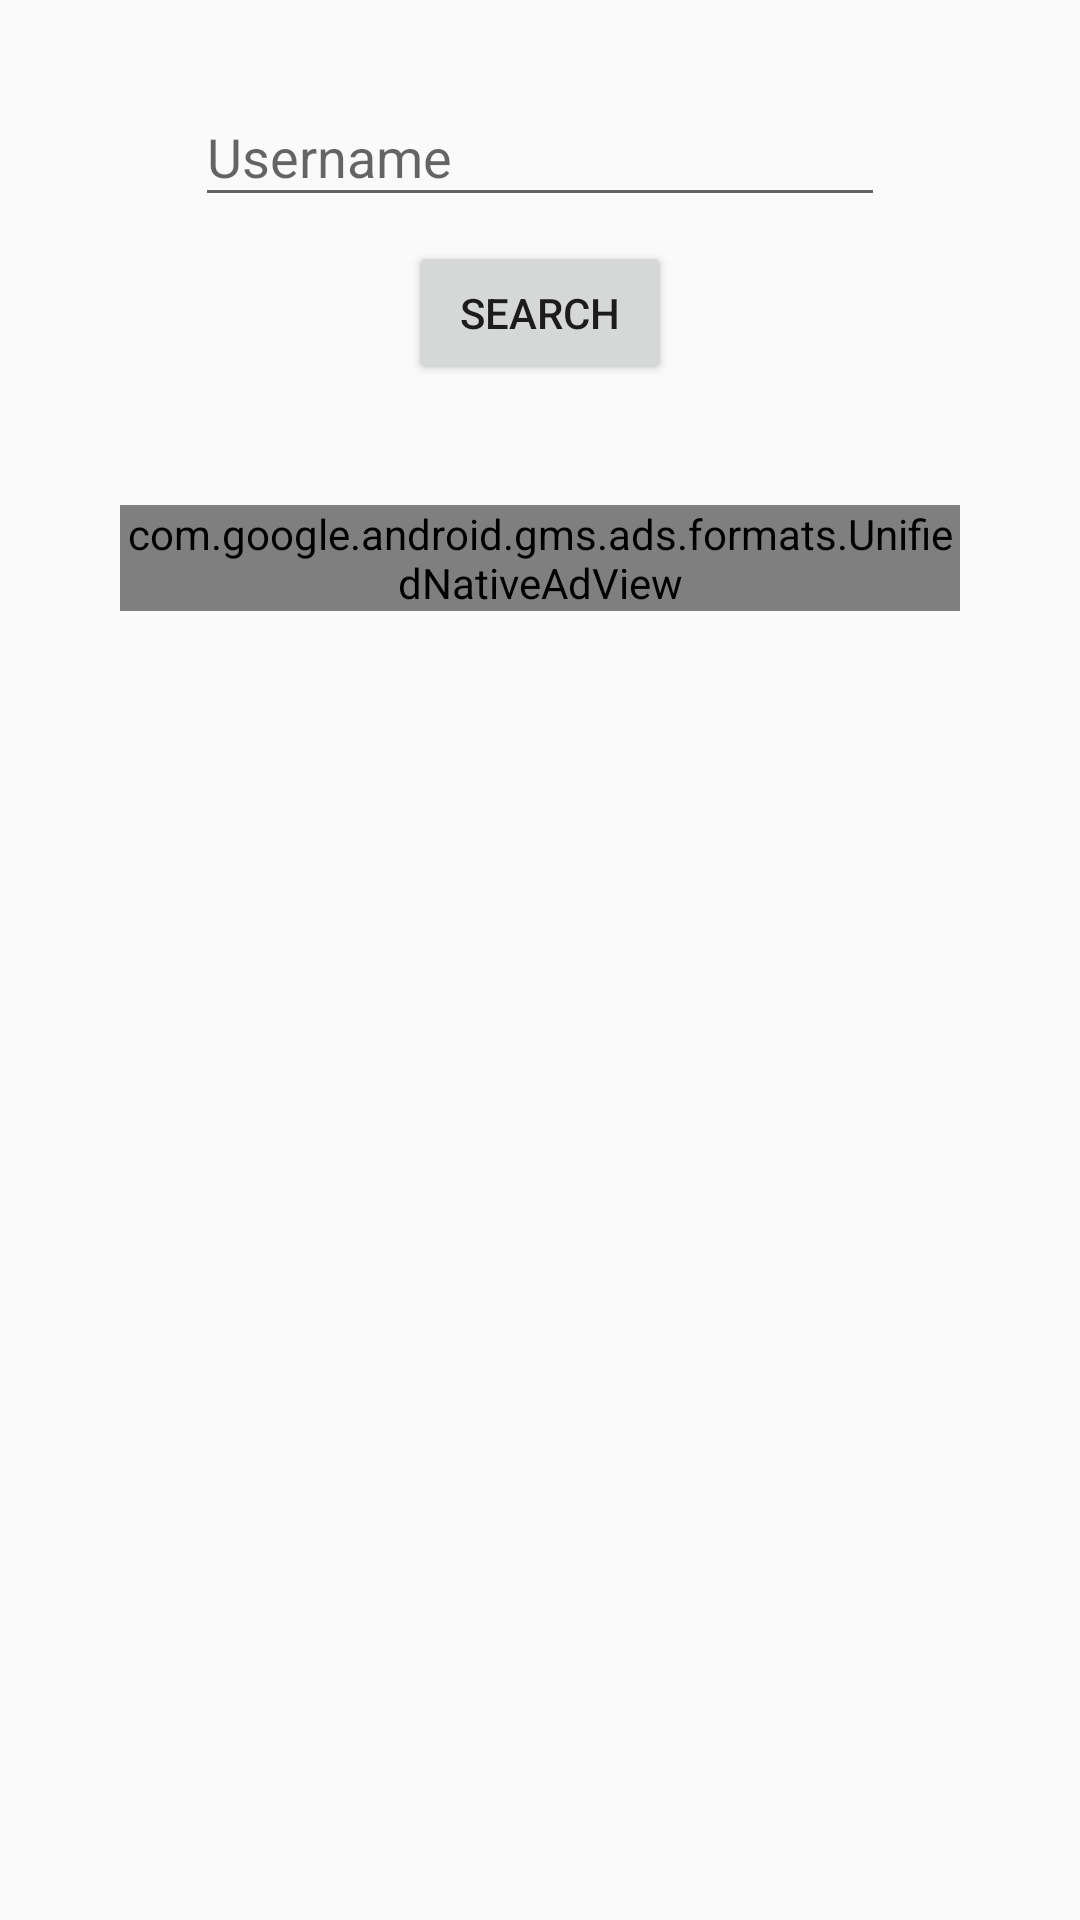

Write the Android layout XML for this screen, with the resource values it uses.
<!-- AndroidManifest.xml: application theme AppTheme -->
<!-- res/layout/content_user_search.xml -->
<?xml version="1.0" encoding="utf-8"?>
<LinearLayout
    xmlns:android="http://schemas.android.com/apk/res/android"
    xmlns:tools="http://schemas.android.com/tools"
    android:layout_width="match_parent"
    android:layout_height="match_parent"
    android:orientation="vertical"
    tools:context=".MainActivity"
    >

    <com.google.android.material.textfield.TextInputLayout
        android:layout_width="230dp"
        android:layout_height="wrap_content"
        android:layout_gravity="center_horizontal"
        android:layout_marginTop="20dp"
        android:layout_marginBottom="8dp">
        <EditText
            android:id="@+id/search_username_input"
            android:layout_width="match_parent"
            android:layout_height="match_parent"
            android:layout_gravity="center_horizontal"
            android:ems="10"
            android:hint="@string/username"
            android:inputType="text" />
    </com.google.android.material.textfield.TextInputLayout>

    <Button
        android:id="@+id/search_user"
        android:layout_width="wrap_content"
        android:layout_gravity="center_horizontal"
        android:layout_height="wrap_content"
        android:onClick="onClickUserSearch"
        android:text="@string/search_button" />


    <FrameLayout
        android:id="@+id/native_ad_search_user"
        android:layout_width="match_parent"
        android:layout_height="match_parent"
        android:layout_gravity="center_horizontal"
        android:layout_margin="40dp">

        <com.google.android.gms.ads.formats.UnifiedNativeAdView
            android:layout_width="match_parent"
            android:layout_height="wrap_content">

            <LinearLayout
                android:layout_width="match_parent"
                android:layout_height="match_parent"
                android:orientation="vertical">

                <LinearLayout
                    android:layout_width="match_parent"
                    android:layout_height="match_parent"
                    android:orientation="horizontal">

                    <ImageView
                        android:id="@+id/ad_app_icon"
                        android:layout_width="wrap_content"
                        android:layout_height="wrap_content" />

                    <TextView
                        android:id="@+id/ad_headline"
                        android:layout_width="wrap_content"
                        android:layout_height="wrap_content" />
                </LinearLayout>

            </LinearLayout>
        </com.google.android.gms.ads.formats.UnifiedNativeAdView>

    </FrameLayout>

</LinearLayout>
<!-- resources referenced by this layout -->
<resources>
  <string name="search_button">Search</string>
  <string name="username">Username</string>
  <style name="AppTheme" parent="Theme.AppCompat.Light.NoActionBar">
          
          <item name="colorPrimaryDark">@color/black</item>
          <item name="colorAccent">@color/colorPrimaryMagenta</item>
      </style>
  <color name="black">#000000</color>
  <color name="colorPrimaryMagenta">#921341</color>
</resources>
